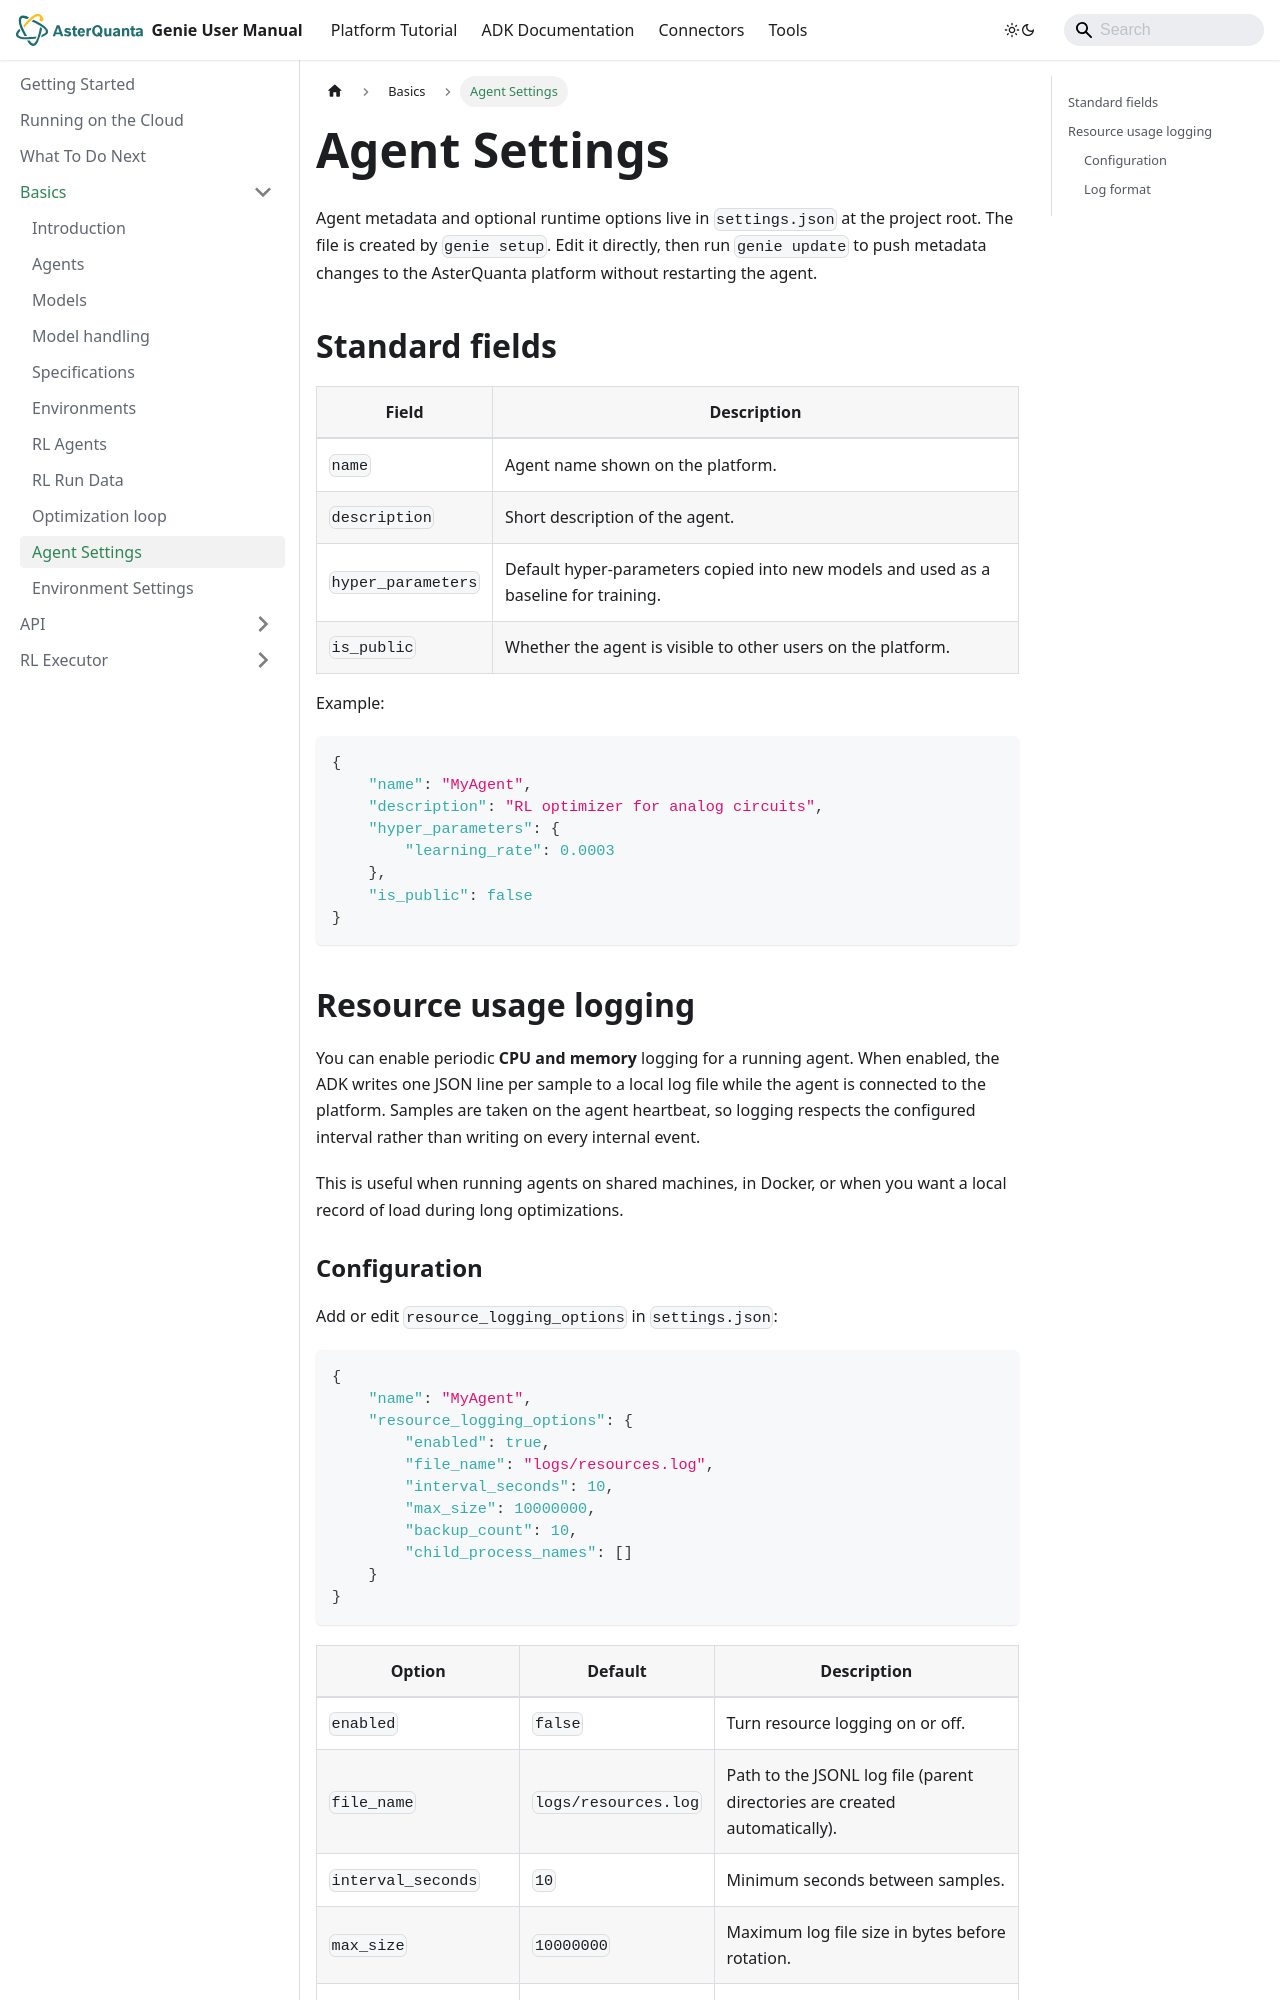

repository: asterquanta/documentation · page: adk/Basics/agent-settings/index.html · generator: docusaurus

---
sidebar_position: 15
title: Agent Settings
---

# Agent Settings

Agent metadata and optional runtime options live in `settings.json` at the project root. The file is
created by `genie setup`. Edit it directly, then run `genie update` to push metadata changes to the
AsterQuanta platform without restarting the agent.

## Standard fields

| Field | Description |
|-------|-------------|
| `name` | Agent name shown on the platform. |
| `description` | Short description of the agent. |
| `hyper_parameters` | Default hyper-parameters copied into new models and used as a baseline for training. |
| `is_public` | Whether the agent is visible to other users on the platform. |

Example:

```json
{
    "name": "MyAgent",
    "description": "RL optimizer for analog circuits",
    "hyper_parameters": {
        "learning_rate": 0.0003
    },
    "is_public": false
}
```

## Resource usage logging

You can enable periodic **CPU and memory** logging for a running agent. When enabled, the ADK writes
one JSON line per sample to a local log file while the agent is connected to the platform. Samples
are taken on the agent heartbeat, so logging respects the configured interval rather than writing on
every internal event.

This is useful when running agents on shared machines, in Docker, or when you want a local record of
load during long optimizations.
